4-way image classification set "lung_images" from GitHub (Kaumarya/lung-cancer-detection); label vocabulary: adenocarcinoma, large cell carcinoma, normal, squamous cell carcinoma.

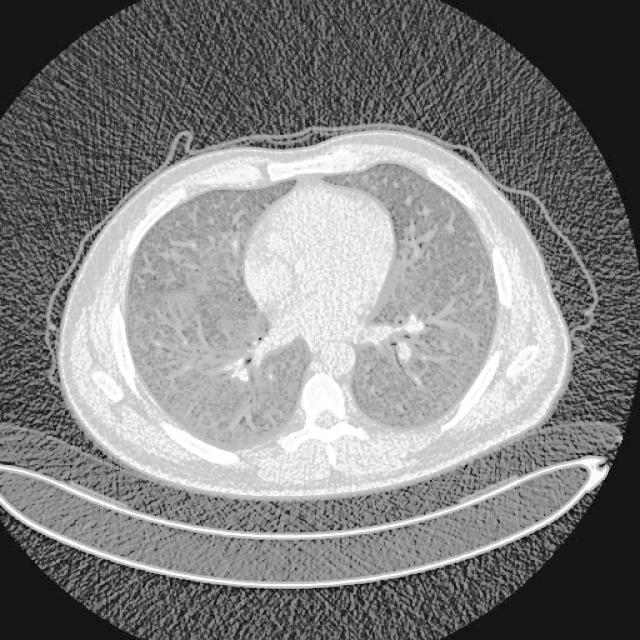
Label: large cell carcinoma

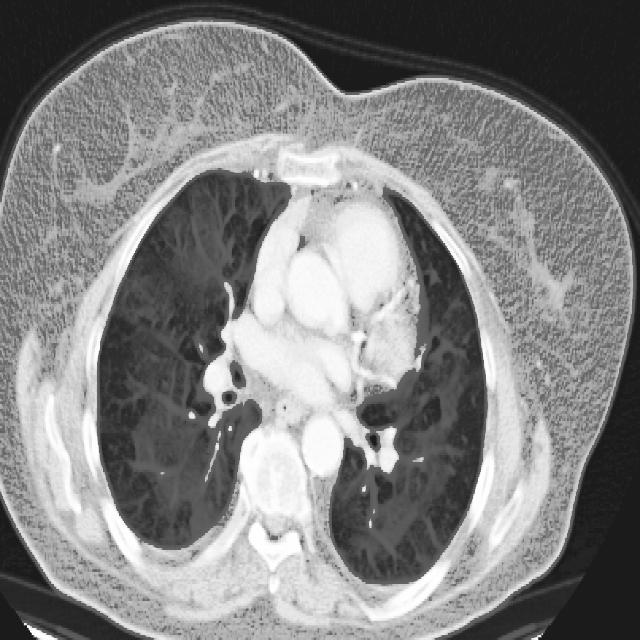
Label: squamous cell carcinoma

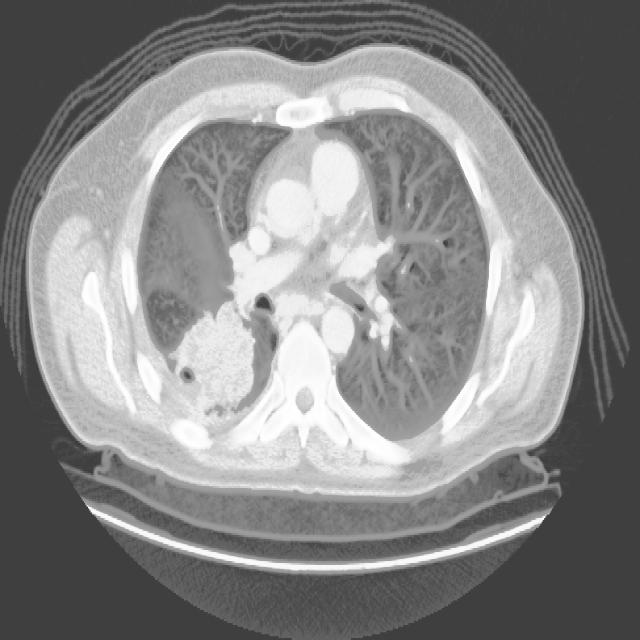
Label: adenocarcinoma

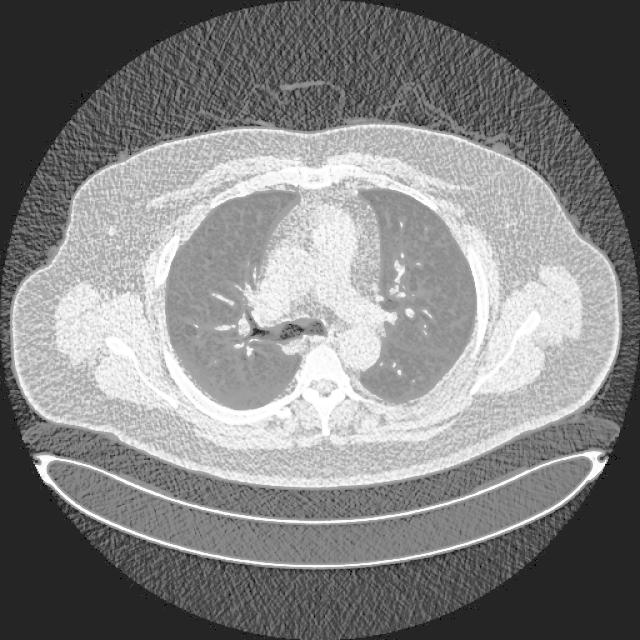
Label: normal

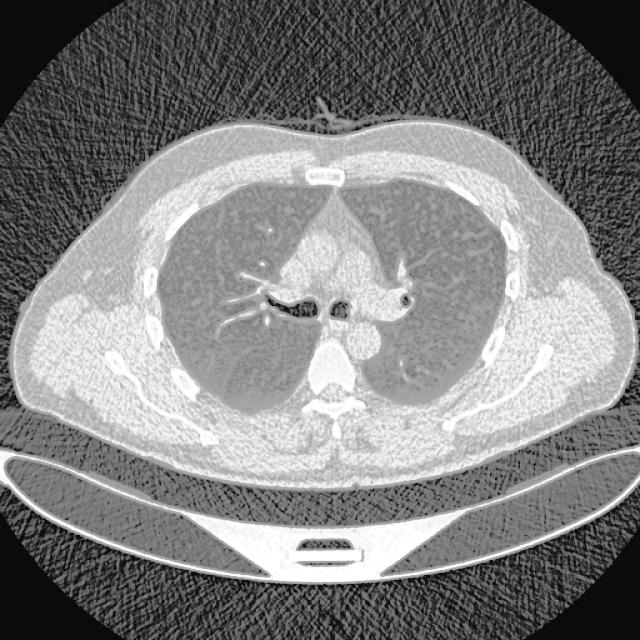
Label: normal

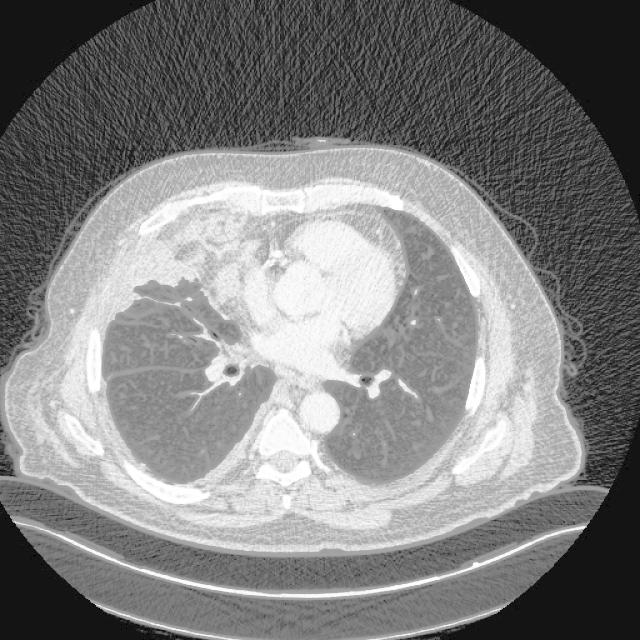
Label: adenocarcinoma
